Labelled photos from "dataset_segmented", an image-classification folder in Suneesh-Vinayaga/pneumonia-detection. The possible labels are: normal, pneumonia.

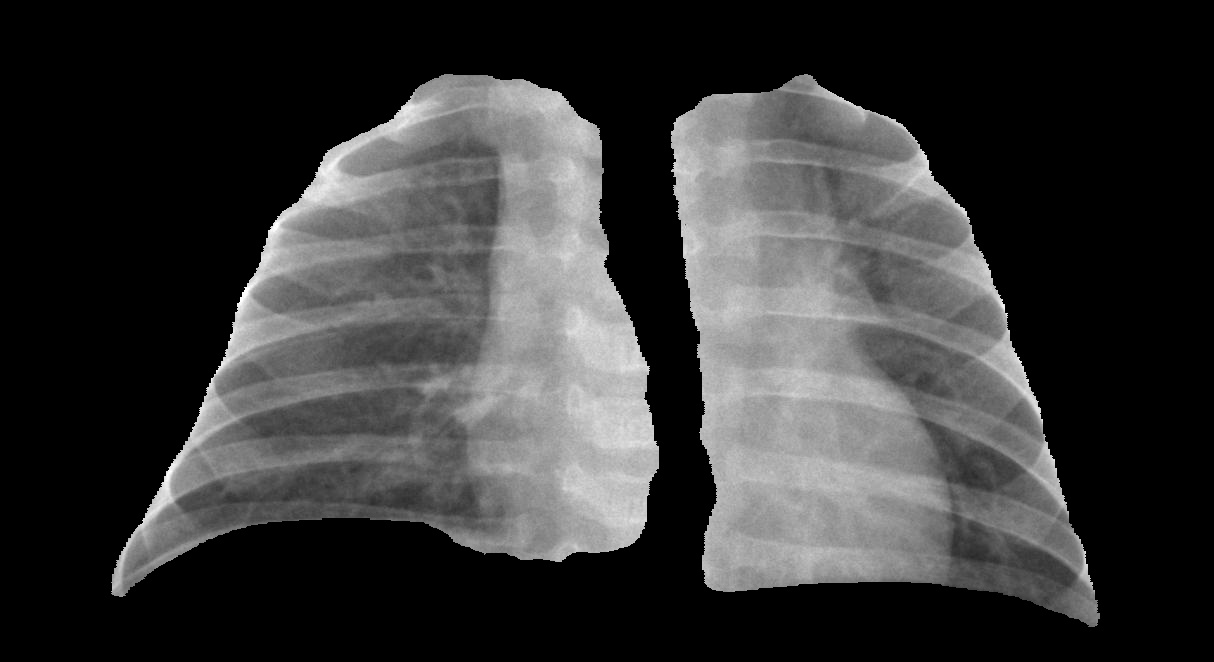
Label: normal

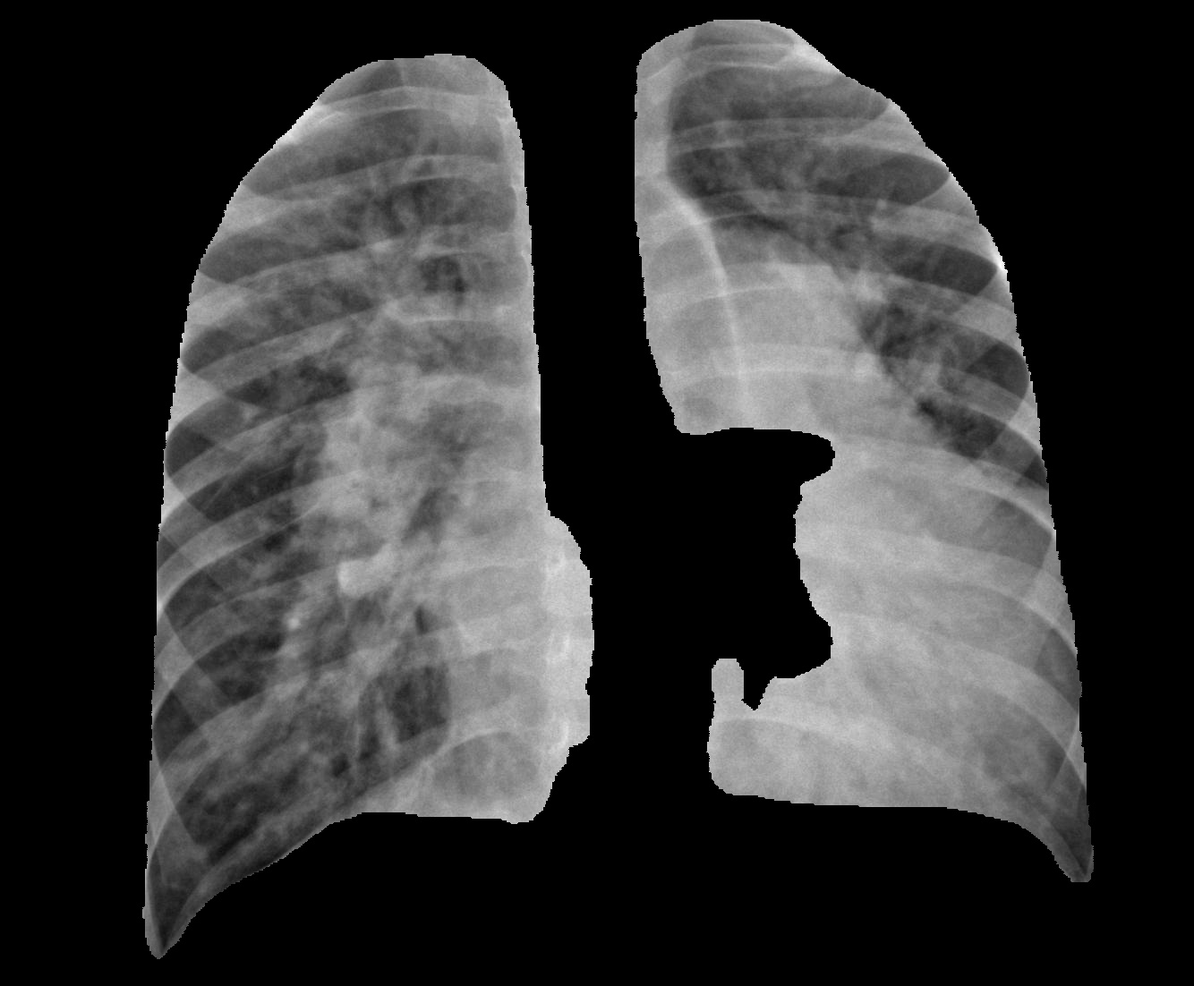
Label: pneumonia

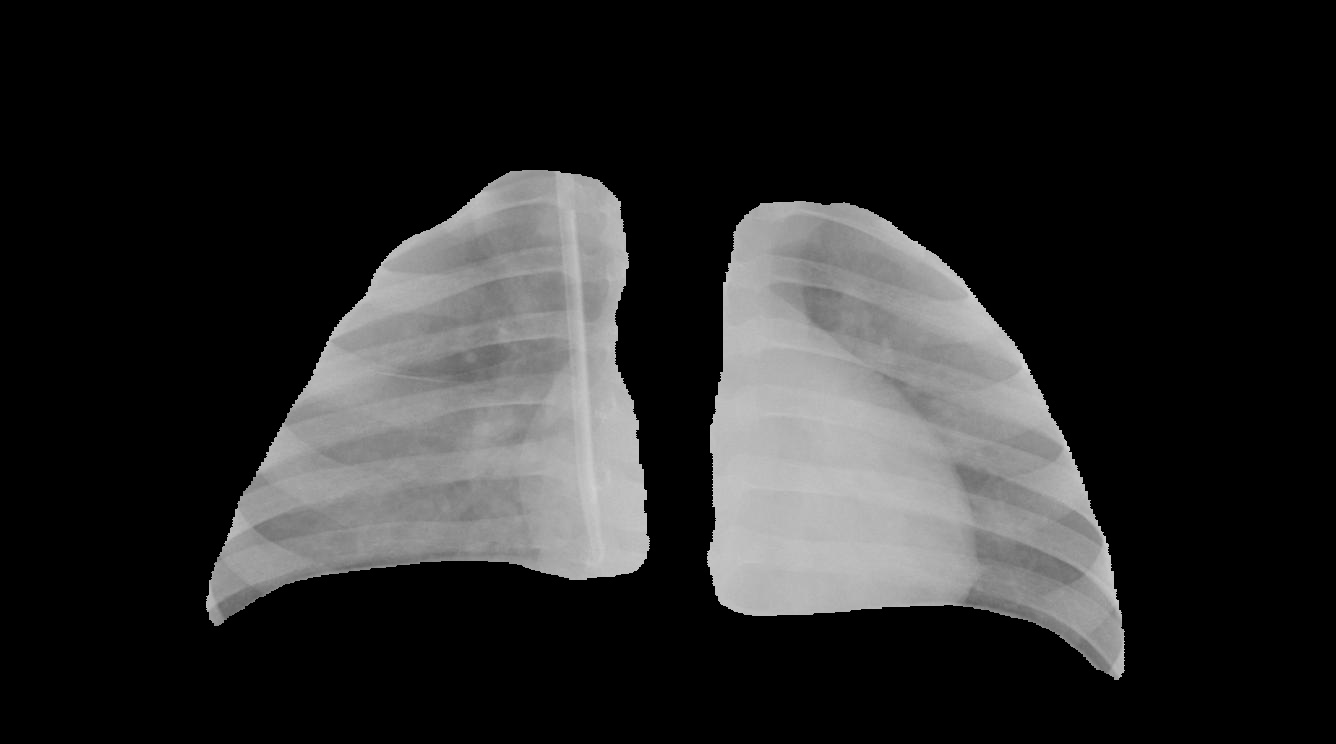
Label: pneumonia

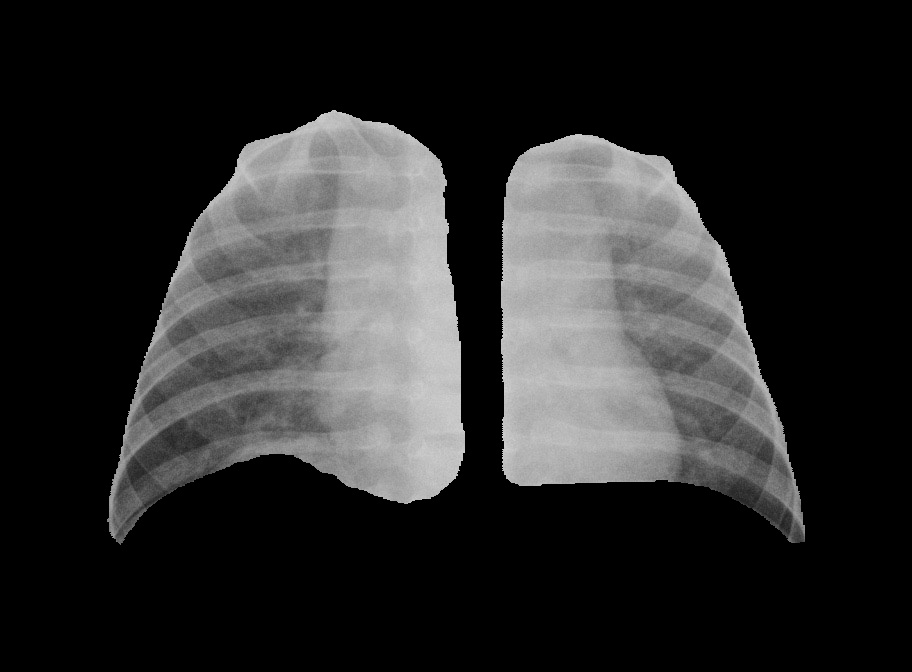
Label: normal

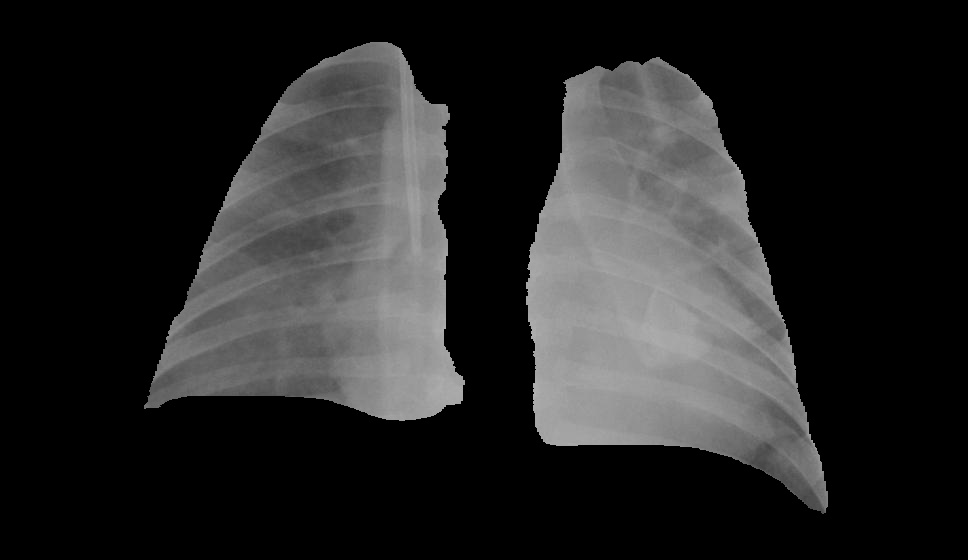
Label: pneumonia

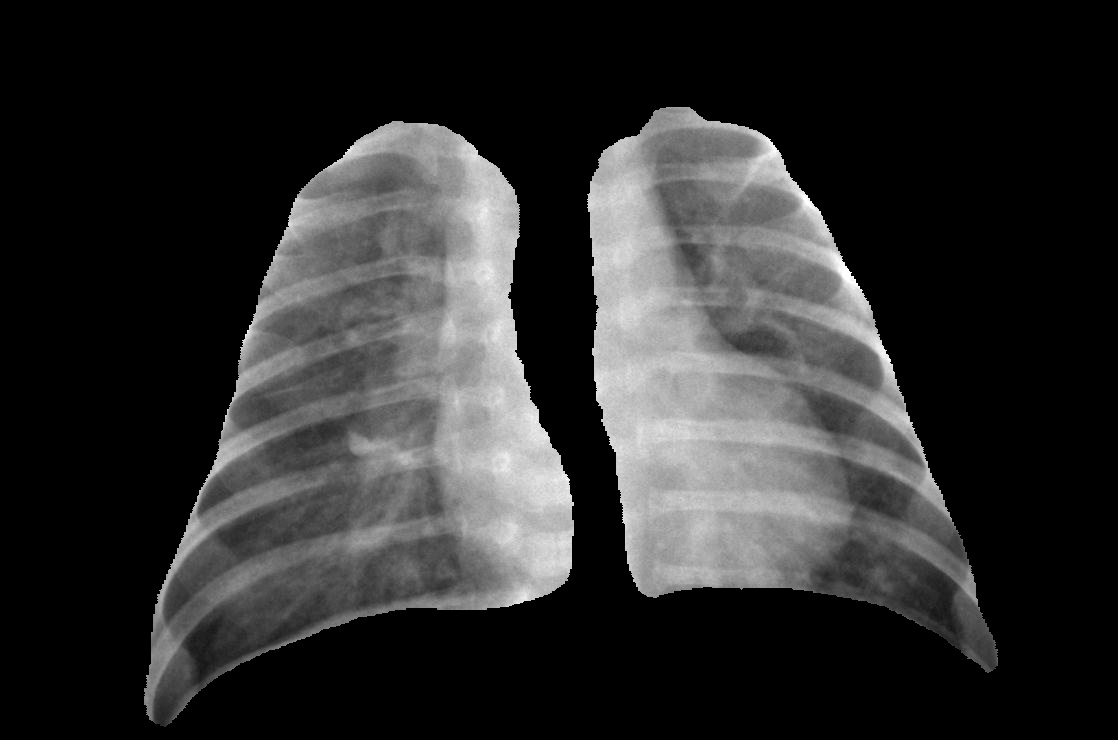
Label: pneumonia
